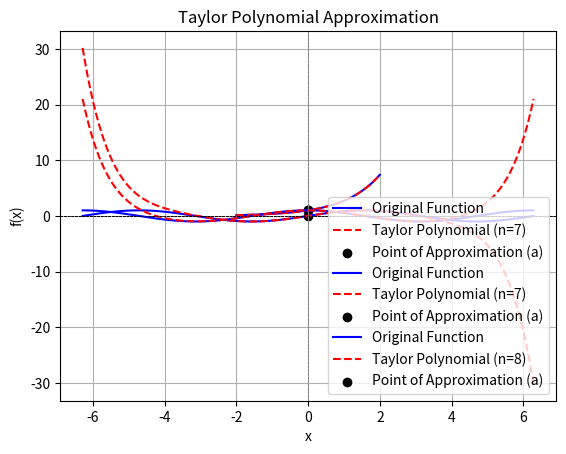

Here is the Python script that generated this plot:
import math
import numpy as np
import matplotlib.pyplot as plt

def taylor_polynomial(f_derivatives, a, u, n):
    """
    Approximates the value of a function using Taylor's Polynomial.
    
    Parameters:
        f_derivatives (list): List of derivatives of the function at the point 'a', up to n-th order.
        a (float): The node of interpolation.
        u (float): The point where the function is approximated.
        n (int): The degree of the Taylor polynomial.

    Returns:
        float: The approximated value of the function at point u.
    """
    taylor_value = f_derivatives[0]  # Start with f(a)
    p = 1  # Factorial term
    for k in range(1, n + 1):
        p *= k
        taylor_value += ((u - a) ** k / p) * f_derivatives[k]
    return taylor_value


def visualize_taylor(f, f_derivatives, a, n, x_range):
    """
    Visualizes the Taylor polynomial approximation alongside the original function.

    Parameters:
        f (callable): The original function.
        f_derivatives (list): List of derivatives of the function at the point 'a', up to n-th order.
        a (float): The node of interpolation.
        n (int): The degree of the Taylor polynomial.
        x_range (tuple): Range of x values for the plot (start, end).
    """
    # Generate x values
    x = np.linspace(x_range[0], x_range[1], 1000)
    # Calculate original function values
    y_original = [f(xi) for xi in x]
    # Calculate Taylor polynomial values
    y_taylor = [taylor_polynomial(f_derivatives, a, xi, n) for xi in x]

    # Plot original function
    plt.plot(x, y_original, label="Original Function", color="blue")
    # Plot Taylor polynomial
    plt.plot(x, y_taylor, label=f"Taylor Polynomial (n={n})", linestyle="--", color="red")
    # Highlight the interpolation point
    plt.scatter([a], [f(a)], color="black", label="Point of Approximation (a)")

    # Add labels, legend, and title
    plt.title("Taylor Polynomial Approximation")
    plt.xlabel("x")
    plt.ylabel("f(x)")
    plt.axhline(0, color='black', linewidth=0.5, linestyle="--")
    plt.axvline(a, color='gray', linewidth=0.5, linestyle="--")
    plt.legend()
    plt.grid()
    plt.show()


# Example 1: e^x visualization
def example_1():
    f = math.exp
    f_derivatives = [1, 1, 1, 1, 1, 1, 1, 1]  # Derivatives of e^x at x=0
    a = 0
    n = 7
    x_range = (-2, 2)
    visualize_taylor(f, f_derivatives, a, n, x_range)


# Example 2: sin(x) visualization
def example_2():
    f = math.sin
    f_derivatives = [0, 1, 0, -1, 0, 1, 0, -1]  # Derivatives of sin(x) at x=0
    a = 0
    n = 7
    x_range = (-2 * math.pi, 2 * math.pi)
    visualize_taylor(f, f_derivatives, a, n, x_range)


# Example 3: cos(x) visualization
def example_3():
    f = math.cos
    f_derivatives = [1, 0, -1, 0, 1, 0, -1, 0, 1]  # Derivatives of cos(x) at x=0
    a = 0
    n = 8
    x_range = (-2 * math.pi, 2 * math.pi)
    visualize_taylor(f, f_derivatives, a, n, x_range)


if __name__ == "__main__":
    example_1()
    example_2()
    example_3()
